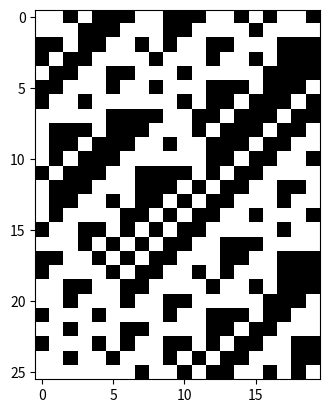

The matplotlib source for this figure:
import matplotlib.pyplot as plt

def AC(inicial,regla,t):
    lista = list()
    lista.append(inicial)
    seed = inicial
    longSeed = len(seed)
    reglaN = BinarizacionDeReglas(regla)
    for i in range(t):
        linea = list()
        for j in range(longSeed):
            aux = list()
            index0 = (j-1) % longSeed
            index1 = j % longSeed
            index2 = (j+1) % longSeed
            aux.append(seed[index0])
            aux.append(seed[index1])
            aux.append(seed[index2])
            aux = buscarRegla(reglaN,aux)
            linea.append(aux)
        lista.append(linea)
        seed = linea

    return lista


def BinarizacionDeReglas(n):
    lista = list()
    regla = list('{0:08b}'.format(n)) # 22
    regla = regla[::-1] # 22 al reves=  01101000
    regla = [int(x) for x in regla]  # a numeros
    for i in range(8):
        num = list('{0:03b}'.format(i))
        num = [int(x) for x in num] # a numeros
        num.append(regla[i])
        lista.append(num)
    return lista

# Cases
def buscarRegla(regla, n):
    if(len(n) != (len(regla[0])-1)):
        print("Error en las longitudes al buscar regla")
        return None
    for i in range(len(regla)):
        if(regla[i][0] == n[0] and regla[i][1] == n[1] and regla[i][2] == n[2]):
            return regla[i][3]
    return None

def plotAc(ac):

    plt.subplot(111)
    plt.imshow(ac, cmap='Greys', interpolation='nearest')
    #plt.savefig('blkwht.png')

    plt.show()



x = BinarizacionDeReglas(22)
print(x)
ac = AC([0,0,1,0,1,1,1,0,0,1,1,1,0,0,1,0,1,0,0,1],169,25)
print(ac)
plotAc(ac)
